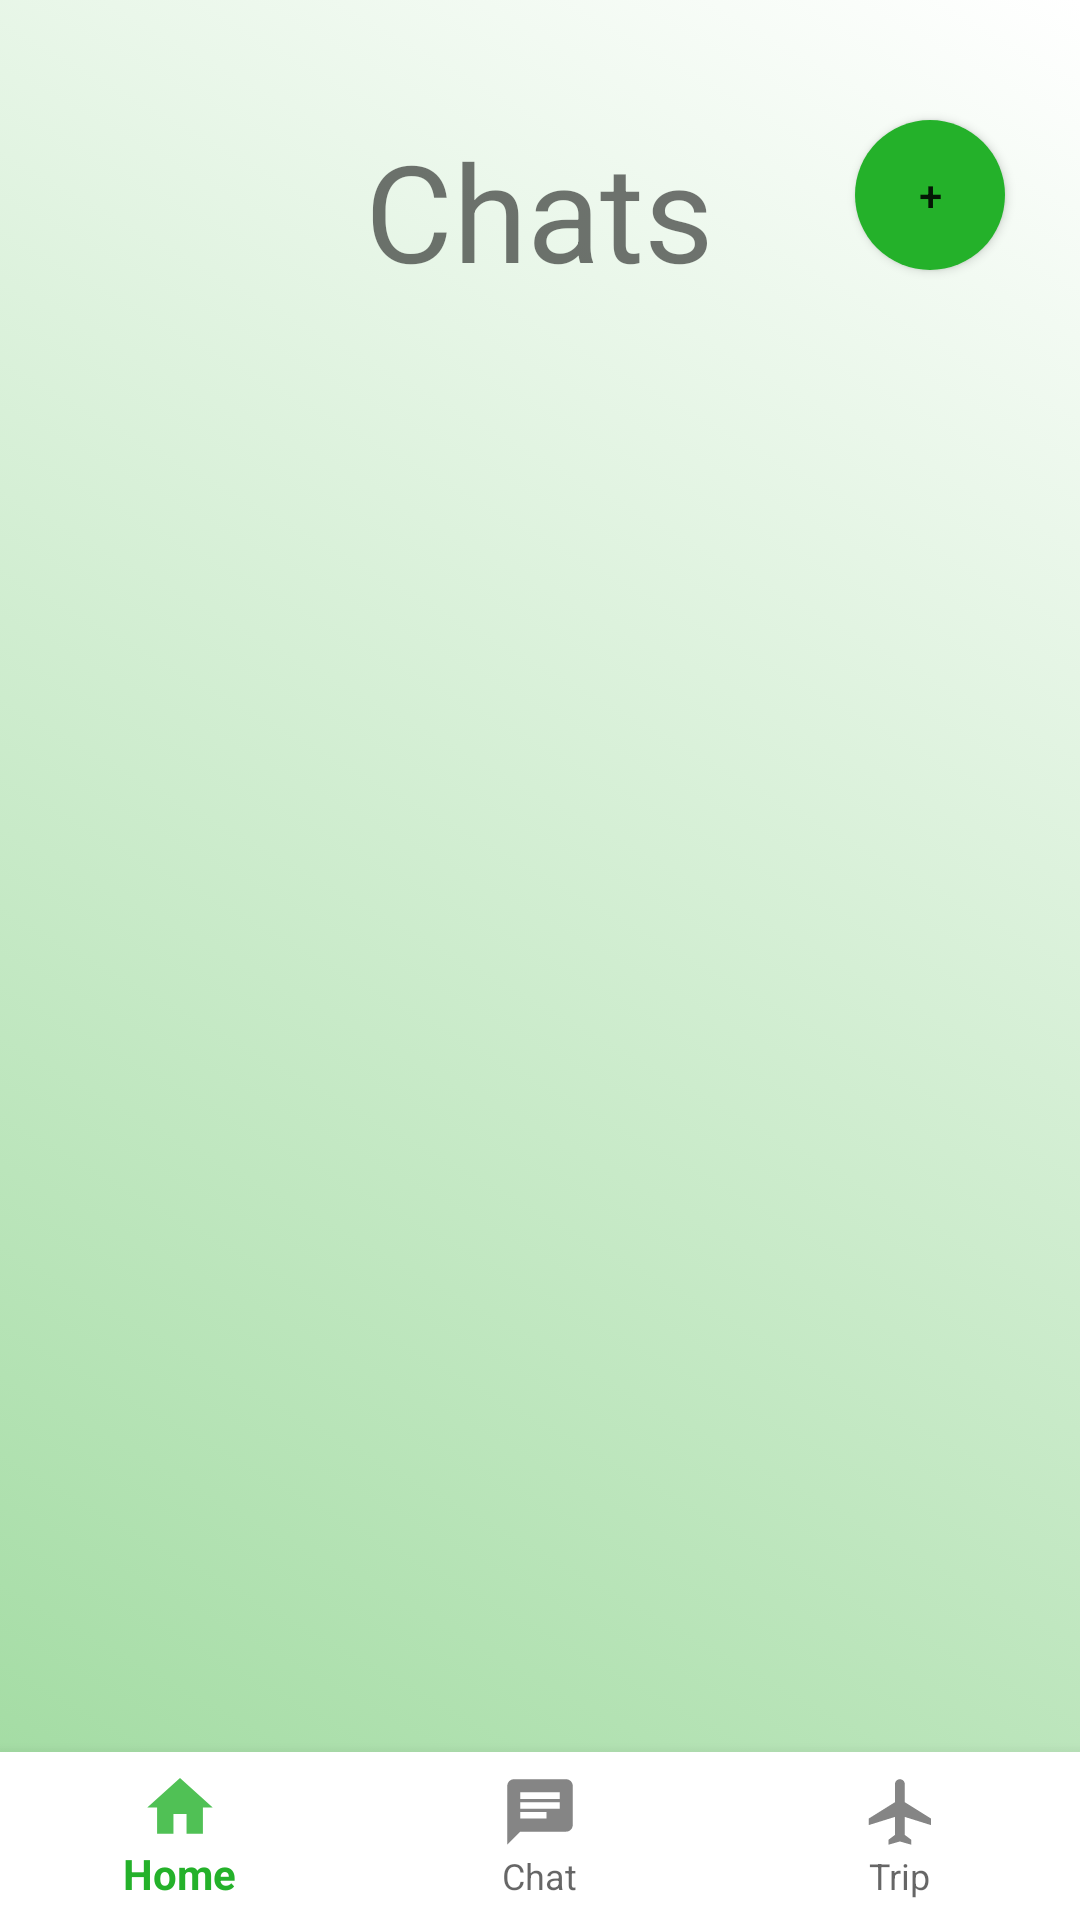

Produce the Android XML layout that renders to this screen, including the resource entries it uses.
<!-- AndroidManifest.xml: application theme AppTheme -->
<!-- res/layout/activity_chats.xml -->
<?xml version="1.0" encoding="utf-8"?>
<RelativeLayout xmlns:android="http://schemas.android.com/apk/res/android"
    xmlns:app="http://schemas.android.com/apk/res-auto"
    xmlns:tools="http://schemas.android.com/tools"
    android:layout_width="match_parent"
    android:layout_height="match_parent"
    android:background="@drawable/grad_background"
    tools:context=".Chats">

    <RelativeLayout
        android:layout_width="match_parent"
        android:layout_height="match_parent">




        <TextView
            android:layout_width="wrap_content"
            android:layout_height="wrap_content"
            android:id="@+id/txtChatsTitle"

            android:text="Chats"
            android:textSize="45dp"
            android:layout_centerHorizontal="true"
            android:layout_marginTop="40dp"
            />

    <Button
        android:id="@+id/btnNewChat"
        android:layout_width="50dp"
        android:layout_height="50dp"
        android:text="+"
        android:layout_alignParentRight="true"
        android:layout_marginTop="40dp"
        android:layout_marginRight="25dp"

        android:background="@drawable/button_round"
        android:height="30dp"
        android:width="30dp"
        />

    <androidx.recyclerview.widget.RecyclerView
        android:id="@+id/rvOpenChats"
        android:layout_width="match_parent"
        android:layout_height="match_parent"
        android:layout_below="@+id/txtChatsTitle"
        android:layout_marginTop="25dp"
        android:layout_marginBottom="25dp"
        android:layout_marginRight="10dp"
        android:layout_marginLeft="10dp"
         />

        <com.google.android.material.bottomnavigation.BottomNavigationView
            android:layout_width="match_parent"
            android:layout_height="wrap_content"
            android:id="@+id/navBar"
            android:layout_alignParentBottom="true"
            android:background="@android:color/white"

            app:menu="@menu/menu_nav"
            />

    </RelativeLayout>

</RelativeLayout>
<!-- resources referenced by this layout -->
<resources>
  <!-- drawable button_round (drawable) -->
  <?xml version="1.0" encoding="utf-8"?>
  <shape xmlns:android="http://schemas.android.com/apk/res/android"
      android:shape="oval"
      >
  <solid android:color="@color/colorPrimary"/>
  <size android:height="30dp"
       android:width="30dp"
      />
  </shape>
  <!-- drawable grad_background (drawable) -->
  <?xml version="1.0" encoding="utf-8"?>
  <selector xmlns:android="http://schemas.android.com/apk/res/android">
  <item>
      <shape>
  
          <gradient
  
              android:startColor="@color/test"
  
              android:endColor="@android:color/white"
  
  
              android:angle = "45"
  
              />
      </shape>
  </item>
  
  
  </selector>
  <style name="AppTheme" parent="Theme.AppCompat.Light.DarkActionBar">
          
          <item name="colorPrimary">@color/colorPrimary</item>
          <item name="colorPrimaryDark">@color/colorPrimaryDark</item>
          <item name="colorAccent">@color/colorAccent</item>
           </style>
  <color name="colorPrimary">#24B12A</color>
  <color name="test">#9EDA9E</color>
  <color name="colorPrimaryDark">#177219</color>
  <color name="colorAccent">#61A562</color>
</resources>
